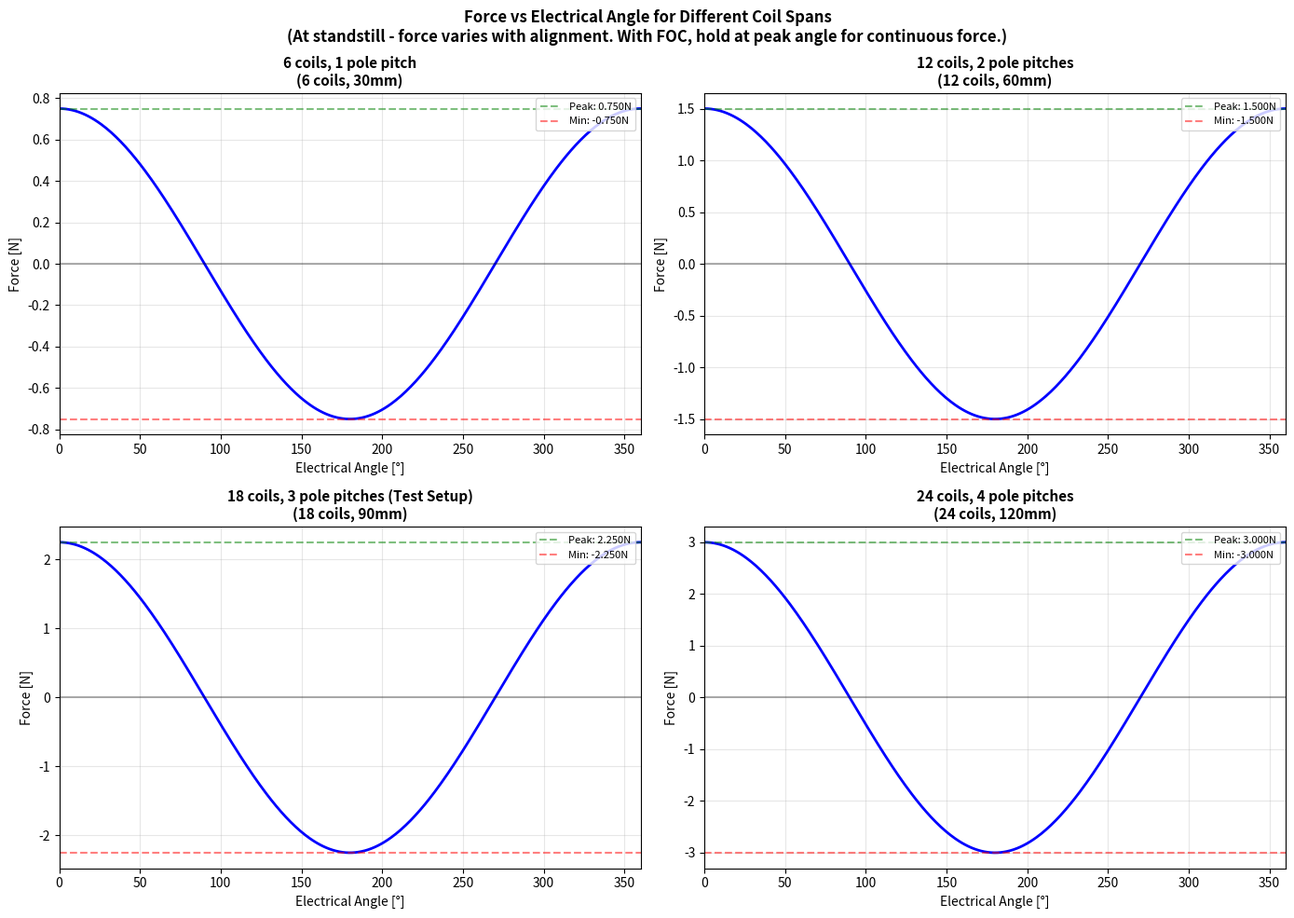

This chart was generated by the following Python code:
"""
Analyze force vs coil span for linear motor
============================================

Compare different coil configurations:
- 6 coils in 1 pole pitch (current simulation, incomplete)
- 18 coils in 3 pole pitches (actual test setup)
- Other spans to find optimal force characteristics
"""

import numpy as np
import matplotlib.pyplot as plt


def calculate_force_for_span(n_blocks, pole_pitch_mm=30.0, B_max=0.5, R=4.0, I=0.5):
    """
    Calculate force vs electrical angle for a given number of AbCaBc blocks.
    
    Parameters:
    -----------
    n_blocks : int
        Number of AbCaBc repeats (each block = 6 coils spanning 1 pole pitch)
    pole_pitch_mm : float
        Pole pitch in mm
    B_max : float
        Peak B-field in Tesla
    R : float
        Phase resistance in Ohms
    I : float
        Current amplitude in A
    
    Returns:
    --------
    angles : array
        Electrical angles in degrees
    force : array
        Force at each angle in Newtons
    """
    omega = 2 * np.pi * 50
    t = np.linspace(0, 0.02, 360)  # One electrical period, 1° resolution
    
    # Phase currents (bipolar)
    v_U = 2*np.sin(omega*t) + 2
    v_V = 2*np.sin(omega*t - 2*np.pi/3) + 2
    v_W = 2*np.sin(omega*t - 4*np.pi/3) + 2
    v_n = (v_U + v_V + v_W) / 3
    i_U = (v_U - v_n) / R
    i_V = (v_V - v_n) / R
    i_W = (v_W - v_n) / R
    
    # Coil positions for n_blocks
    coil_positions = []
    coil_phases = []
    coil_dirs = []
    
    for block in range(n_blocks):
        offset = block * pole_pitch_mm
        # One AbCaBc block
        block_pos = [0, 5, 10, 15, 20, 25]  # mm within one pole pitch
        block_phases = ['U', 'V', 'W', 'U', 'V', 'W']
        block_dirs = [1, -1, 1, -1, 1, -1]
        
        for pos, phase, direction in zip(block_pos, block_phases, block_dirs):
            coil_positions.append(offset + pos)
            coil_phases.append(phase)
            coil_dirs.append(direction)
    
    coil_positions = np.array(coil_positions)
    
    # Calculate force at each time step
    force = np.zeros(len(t))
    for t_idx in range(len(t)):
        f = 0
        currents = {'U': i_U[t_idx], 'V': i_V[t_idx], 'W': i_W[t_idx]}
        
        for pos, phase, direction in zip(coil_positions, coil_phases, coil_dirs):
            b = B_max * np.sin(2 * np.pi * pos / pole_pitch_mm)
            f += currents[phase] * direction * b
        
        force[t_idx] = f
    
    angles = omega * t * 180 / np.pi
    return angles, force, coil_positions


def main():
    print("Force Analysis: Different Coil Spans")
    print("=" * 60)
    
    # Analyze different configurations
    configs = [
        (1, "6 coils, 1 pole pitch"),
        (2, "12 coils, 2 pole pitches"),
        (3, "18 coils, 3 pole pitches (Test Setup)"),
        (4, "24 coils, 4 pole pitches"),
    ]
    
    fig, axes = plt.subplots(2, 2, figsize=(14, 10))
    axes = axes.flatten()
    
    results = []
    
    for idx, (n_blocks, label) in enumerate(configs):
        angles, force, coil_pos = calculate_force_for_span(n_blocks)
        
        # Metrics
        f_max = np.max(force)
        f_min = np.min(force)
        f_avg = np.mean(np.abs(force))
        f_pp = f_max - f_min
        ripple = (f_pp / (2 * f_avg)) * 100 if f_avg > 0 else 0
        
        # Optimal angle for max continuous force
        optimal_angle = angles[np.argmax(force)]
        
        results.append({
            'label': label,
            'blocks': n_blocks,
            'coils': n_blocks * 6,
            'length_mm': n_blocks * 30,
            'f_max': f_max,
            'f_min': f_min,
            'f_pp': f_pp,
            'ripple_pct': ripple,
            'optimal_angle': optimal_angle
        })
        
        # Plot
        ax = axes[idx]
        ax.plot(angles, force, 'b-', linewidth=2)
        ax.axhline(y=0, color='k', linestyle='-', alpha=0.3)
        ax.axhline(y=f_max, color='g', linestyle='--', alpha=0.5, label=f'Peak: {f_max:.3f}N')
        ax.axhline(y=f_min, color='r', linestyle='--', alpha=0.5, label=f'Min: {f_min:.3f}N')
        ax.set_xlabel('Electrical Angle [°]')
        ax.set_ylabel('Force [N]')
        ax.set_title(f'{label}\n({n_blocks*6} coils, {n_blocks*30}mm)', fontsize=11, fontweight='bold')
        ax.legend(loc='upper right', fontsize=8)
        ax.grid(True, alpha=0.3)
        ax.set_xlim(0, 360)
    
    plt.suptitle('Force vs Electrical Angle for Different Coil Spans\n'
                '(At standstill - force varies with alignment. With FOC, hold at peak angle for continuous force.)',
                fontsize=12, fontweight='bold')
    plt.tight_layout()
    plt.savefig('force_vs_span_comparison.png', dpi=150, bbox_inches='tight')
    plt.show()
    
    # Print summary table
    print("\nSummary:")
    print("=" * 100)
    print(f"{'Configuration':<30} {'Coils':<8} {'Length':<10} {'F_max':<10} {'F_min':<10} {'Ripple':<12} {'FOC Angle':<12}")
    print("-" * 100)
    
    for r in results:
        print(f"{r['label']:<30} {r['coils']:<8} {r['length_mm']:<10}mm "
              f"{r['f_max']:>+8.3f}N {r['f_min']:>+8.3f}N {r['ripple_pct']:>8.1f}% "
              f"{r['optimal_angle']:>8.1f}°")
    
    print("\nKey Findings:")
    print("-" * 60)
    print("1. PEAK FORCE scales with number of coils (more coils = more force)")
    print("2. FORCE RIPPLE increases with span (more coils = more variation at standstill)")
    print("3. With FOC: Maintain optimal angle (0° or 360°) for constant peak force")
    print("4. Test setup (18 coils / 3 pole pitches) gives 3× the force of single block")
    
    # Show the actual force capability with FOC
    print("\n\nForce with FOC Control (maintaining optimal angle):")
    print("=" * 60)
    for r in results:
        print(f"{r['label']:<30}: {r['f_max']:>+.3f} N (continuous)")
    
    print(f"\nTest setup (18 coils): Peak force = {results[2]['f_max']:.3f} N per amp of phase current")
    print(f"At 2A (test setup limit): Predicted force = {2 * results[2]['f_max']:.1f} N")
    print(f"At 2A with 18 coils × 3 blocks: Total force = {results[2]['f_max'] * 2:.1f} N")
    print("\nNote: The 60N in original specs likely includes FEMM geometry factors not in this simplified model")


if __name__ == "__main__":
    main()
